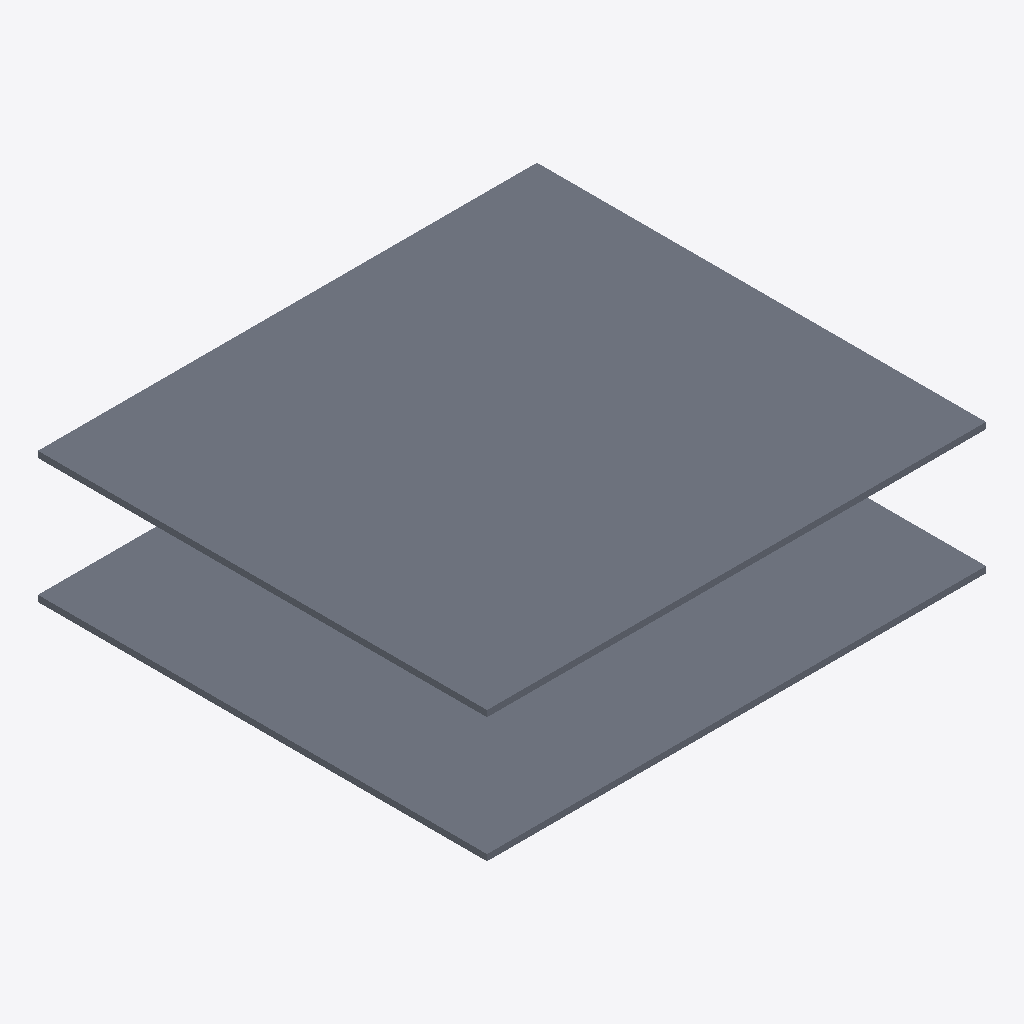
Isometric view of an IFC building model (IFC-SPF (STEP), schema IFC4X1, length unit millimetre), seen from the south-west, elements coloured by IFC class (only those large enough to see are counted): 7 slabs (grey).
Extent 16.0 m × 14.4 m × 4.2 m (x, y, z). Elements (8): 8 IfcSlab.

HEADER;
FILE_DESCRIPTION((''),'2;1');
FILE_NAME('','2019-12-23T22:22:09',(''),(''),'Processor version 5.1.0.0','Xbim.IO.MemoryModel','');
FILE_SCHEMA(('IFC4X1'));
ENDSEC;
DATA;
#1=IFCPROJECT('0iCRAkYl94tAB_E2sCP0Eu',#2,'xx工程',$,$,$,$,(#19,#22),#7);
#33=IFCSITE('393P3WkH13je6twQoR5JTd',#2,'Structure Site',$,$,$,$,$,.ELEMENT.,$,$,$,$,$);
#949=IFCSLAB('1g7XyDSFXA6QmVpltRnJSy',#2,'testPlate',$,'Single_Plate',$,#965,$,.USERDEFINED.);
#966=IFCSLAB('1HRGPn61T3tAGuujeEzfoG',#2,'testPlate',$,'Single_Plate',$,#982,$,.USERDEFINED.);
#983=IFCSLAB('33BdwcKN5EKvleNysegMcO',#2,'testPlate',$,'Single_Plate',$,#999,$,.USERDEFINED.);
#1000=IFCSLAB('26wc13qgn3heZj2fBhhAmq',#2,'testPlate',$,'Single_Plate',$,#1016,$,.USERDEFINED.);
#881=IFCSLAB('1zssEmk5TFUB2DT0PNPgDN',#2,'testPlate',$,'Single_Plate',$,#897,$,.USERDEFINED.);
#898=IFCSLAB('2jlm4ctHLBke5hQx4Vxl46',#2,'testPlate',$,'Single_Plate',$,#914,$,.USERDEFINED.);
#915=IFCSLAB('3ETwBxxCr2_htm50PYhuQn',#2,'testPlate',$,'Single_Plate',$,#931,$,.USERDEFINED.);
ENDSEC;
